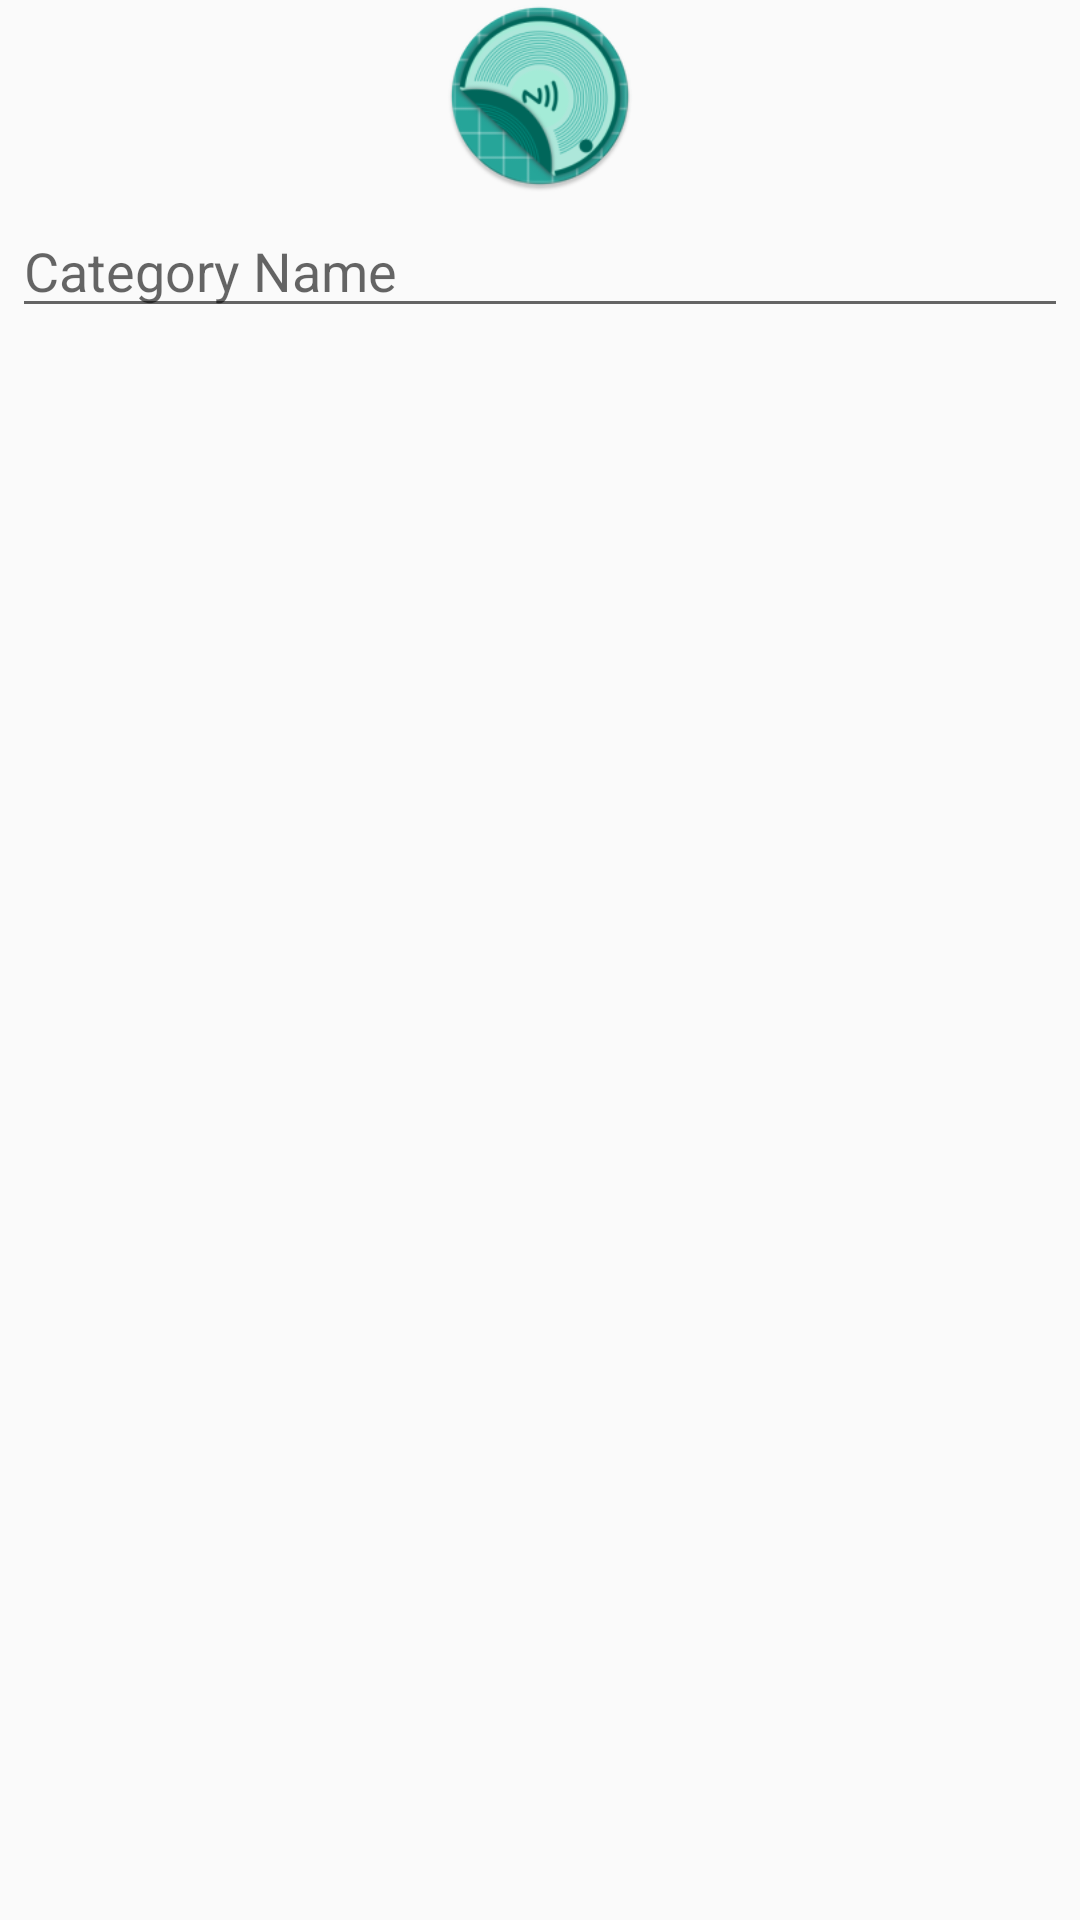

Here is an Android app screen rendered from its layout file. Give the layout XML and the strings, colors and styles it references.
<!-- AndroidManifest.xml: application theme AppTheme -->
<!-- res/layout/dialog_new_category.xml -->
<LinearLayout xmlns:android="http://schemas.android.com/apk/res/android"
    android:orientation="vertical"
    android:layout_width="wrap_content"
    android:layout_height="wrap_content">
    <ImageView
        android:src="@mipmap/ic_launcher_round"
        android:layout_width="match_parent"
        android:layout_height="64dp"
        android:contentDescription="Add new category" />

    <EditText
        android:id="@+id/new_category"
        android:inputType="text"
        android:layout_width="match_parent"
        android:layout_height="wrap_content"
        android:layout_marginTop="4dp"
        android:layout_marginLeft="4dp"
        android:layout_marginRight="4dp"
        android:layout_marginBottom="16dp"
        android:fontFamily="sans-serif"
        android:hint="Category Name"/>
</LinearLayout>
<!-- resources referenced by this layout -->
<resources>
  <!-- mipmap ic_launcher_round: png bitmap (mipmap-hdpi, 8208 bytes) -->
  <style name="AppTheme" parent="Theme.AppCompat.Light.DarkActionBar">
          
          <item name="colorPrimary">@color/primaryColor</item>
          <item name="colorPrimaryDark">@color/primaryDarkColor</item>
          <item name="colorAccent">@color/primaryLightColor</item>
      </style>
  <color name="primaryColor">#009688</color>
  <color name="primaryDarkColor">#00675b</color>
  <color name="primaryLightColor">#52c7b8</color>
</resources>
